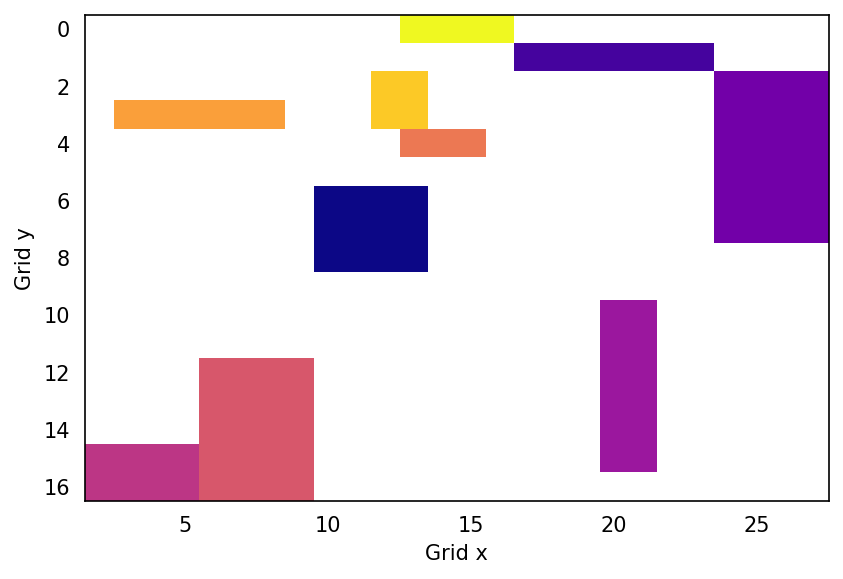

The table this chart was drawn from, first rows:
x, y, index
10, 6, 0
11, 6, 0
12, 6, 0
13, 6, 0
10, 7, 0
11, 7, 0
12, 7, 0
13, 7, 0
10, 8, 0
11, 8, 0
12, 8, 0
13, 8, 0
17, 1, 1
18, 1, 1
19, 1, 1
20, 1, 1
21, 1, 1
22, 1, 1
23, 1, 1
24, 2, 2
25, 2, 2
26, 2, 2
27, 2, 2
24, 3, 2
25, 3, 2
26, 3, 2
27, 3, 2
24, 4, 2
25, 4, 2
26, 4, 2
27, 4, 2
24, 5, 2
25, 5, 2
26, 5, 2
27, 5, 2
24, 6, 2
25, 6, 2
26, 6, 2
27, 6, 2
24, 7, 2
25, 7, 2
26, 7, 2
27, 7, 2
20, 10, 3
21, 10, 3
20, 11, 3
21, 11, 3
20, 12, 3
21, 12, 3
20, 13, 3
21, 13, 3
20, 14, 3
21, 14, 3
20, 15, 3
21, 15, 3
2, 15, 4
3, 15, 4
4, 15, 4
5, 15, 4
2, 16, 4
... 40 more rows
